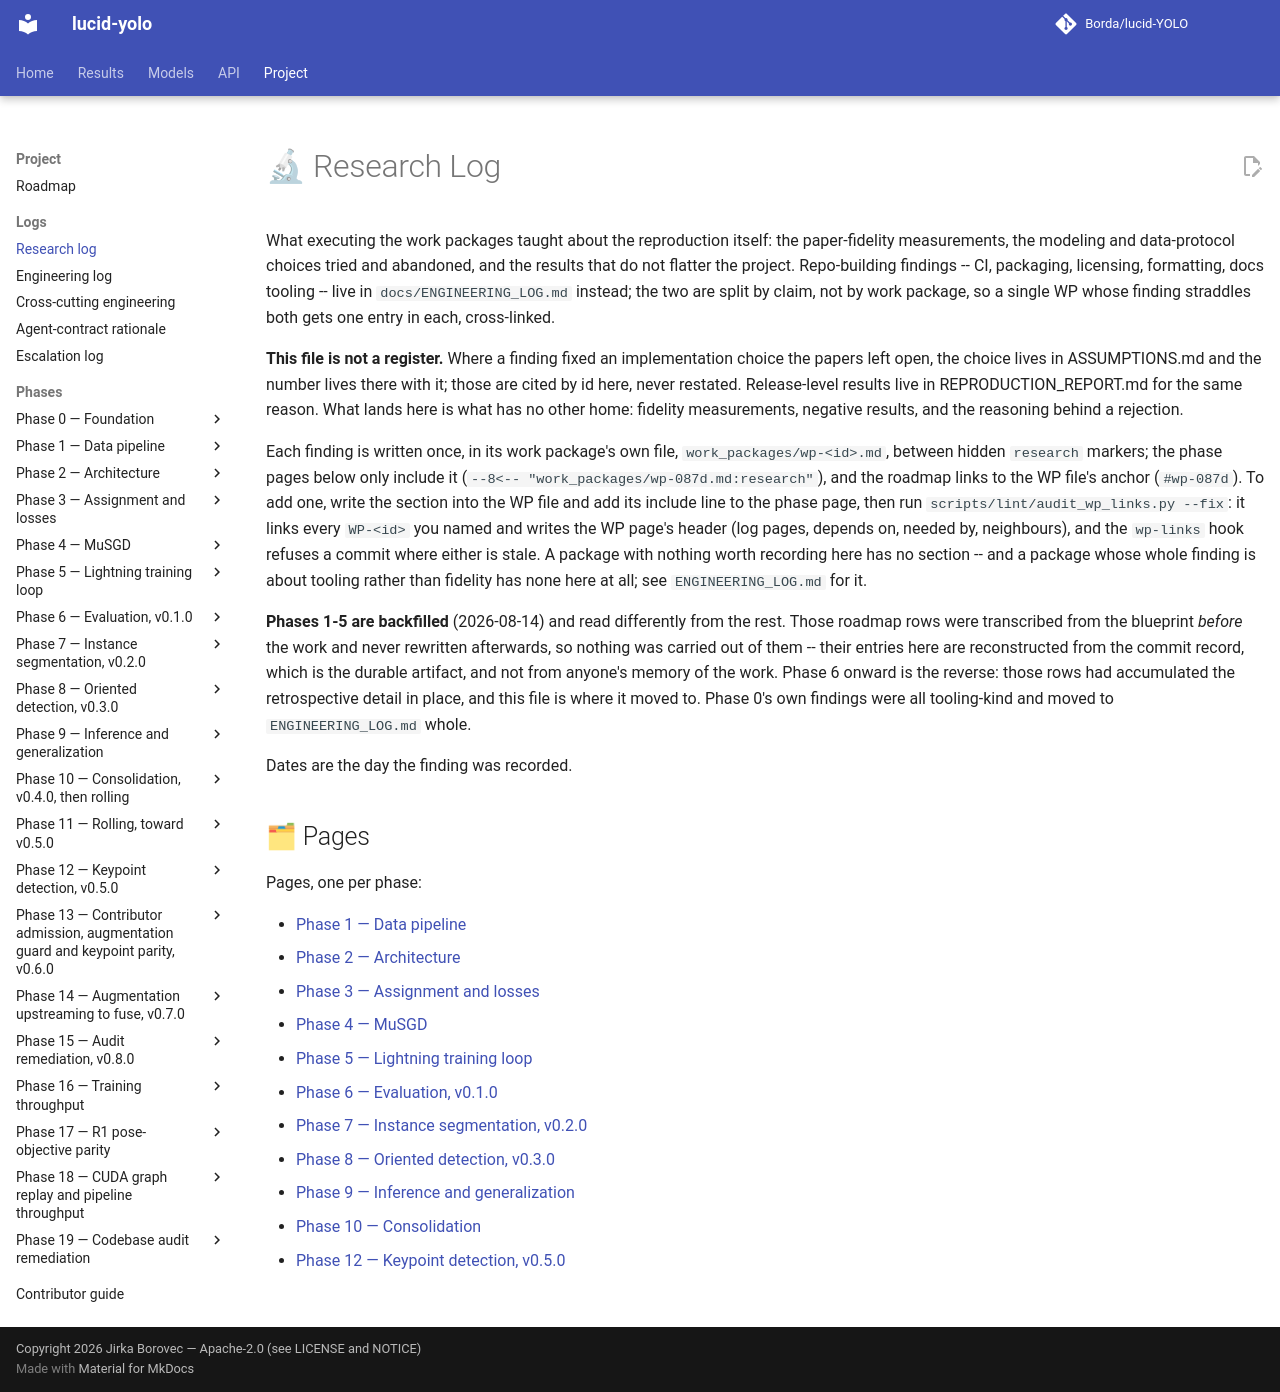

repository: Borda/lucid-YOLO · page: RESEARCH_LOG/index.html · generator: mkdocs

# 🔬 Research Log

What executing the work packages taught about the reproduction itself: the paper-fidelity measurements, the modeling and data-protocol choices tried and abandoned, and the results that do not flatter the project. Repo-building findings -- CI, packaging, licensing, formatting, docs tooling -- live in `docs/ENGINEERING_LOG.md` instead; the two are split by claim, not by work package, so a single WP whose finding straddles both gets one entry in each, cross-linked.

**This file is not a register.** Where a finding fixed an implementation choice the papers left open, the choice lives in ASSUMPTIONS.md and the number lives there with it; those are cited by id here, never restated. Release-level results live in REPRODUCTION_REPORT.md for the same reason. What lands here is what has no other home: fidelity measurements, negative results, and the reasoning behind a rejection.

Each finding is written once, in its work package's own file, `work_packages/wp-<id>.md`, between hidden `research` markers; the phase pages below only include it (`--8<-- "work_packages/wp-087d.md:research"`), and the roadmap links to the WP file's anchor (`#wp-087d`). To add one, write the section into the WP file and add its include line to the phase page, then run `scripts/lint/audit_wp_links.py --fix`: it links every `WP-<id>` you named and writes the WP page's header (log pages, depends on, needed by, neighbours), and the `wp-links` hook refuses a commit where either is stale. A package with nothing worth recording here has no section -- and a package whose whole finding is about tooling rather than fidelity has none here at all; see `ENGINEERING_LOG.md` for it.

**Phases 1-5 are backfilled** (2026-08-14) and read differently from the rest. Those roadmap rows were transcribed from the blueprint *before* the work and never rewritten afterwards, so nothing was carried out of them -- their entries here are reconstructed from the commit record, which is the durable artifact, and not from anyone's memory of the work. Phase 6 onward is the reverse: those rows had accumulated the retrospective detail in place, and this file is where it moved to. Phase 0's own findings were all tooling-kind and moved to `ENGINEERING_LOG.md` whole.

Dates are the day the finding was recorded.

## 🗂 Pages

Pages, one per phase:

- [Phase 1 — Data pipeline](research/phase-01-data-pipeline.md)
- [Phase 2 — Architecture](research/phase-02-architecture.md)
- [Phase 3 — Assignment and losses](research/phase-03-assignment-and-losses.md)
- [Phase 4 — MuSGD](research/phase-04-musgd.md)
- [Phase 5 — Lightning training loop](research/phase-05-training-loop.md)
- [Phase 6 — Evaluation, v0.1.0](research/phase-06-evaluation.md)
- [Phase 7 — Instance segmentation, v0.2.0](research/phase-07-instance-segmentation.md)
- [Phase 8 — Oriented detection, v0.3.0](research/phase-08-oriented-detection.md)
- [Phase 9 — Inference and generalization](research/phase-09-inference.md)
- [Phase 10 — Consolidation](research/phase-10-consolidation.md)
- [Phase 12 — Keypoint detection, v0.5.0](research/phase-12-keypoints.md)
